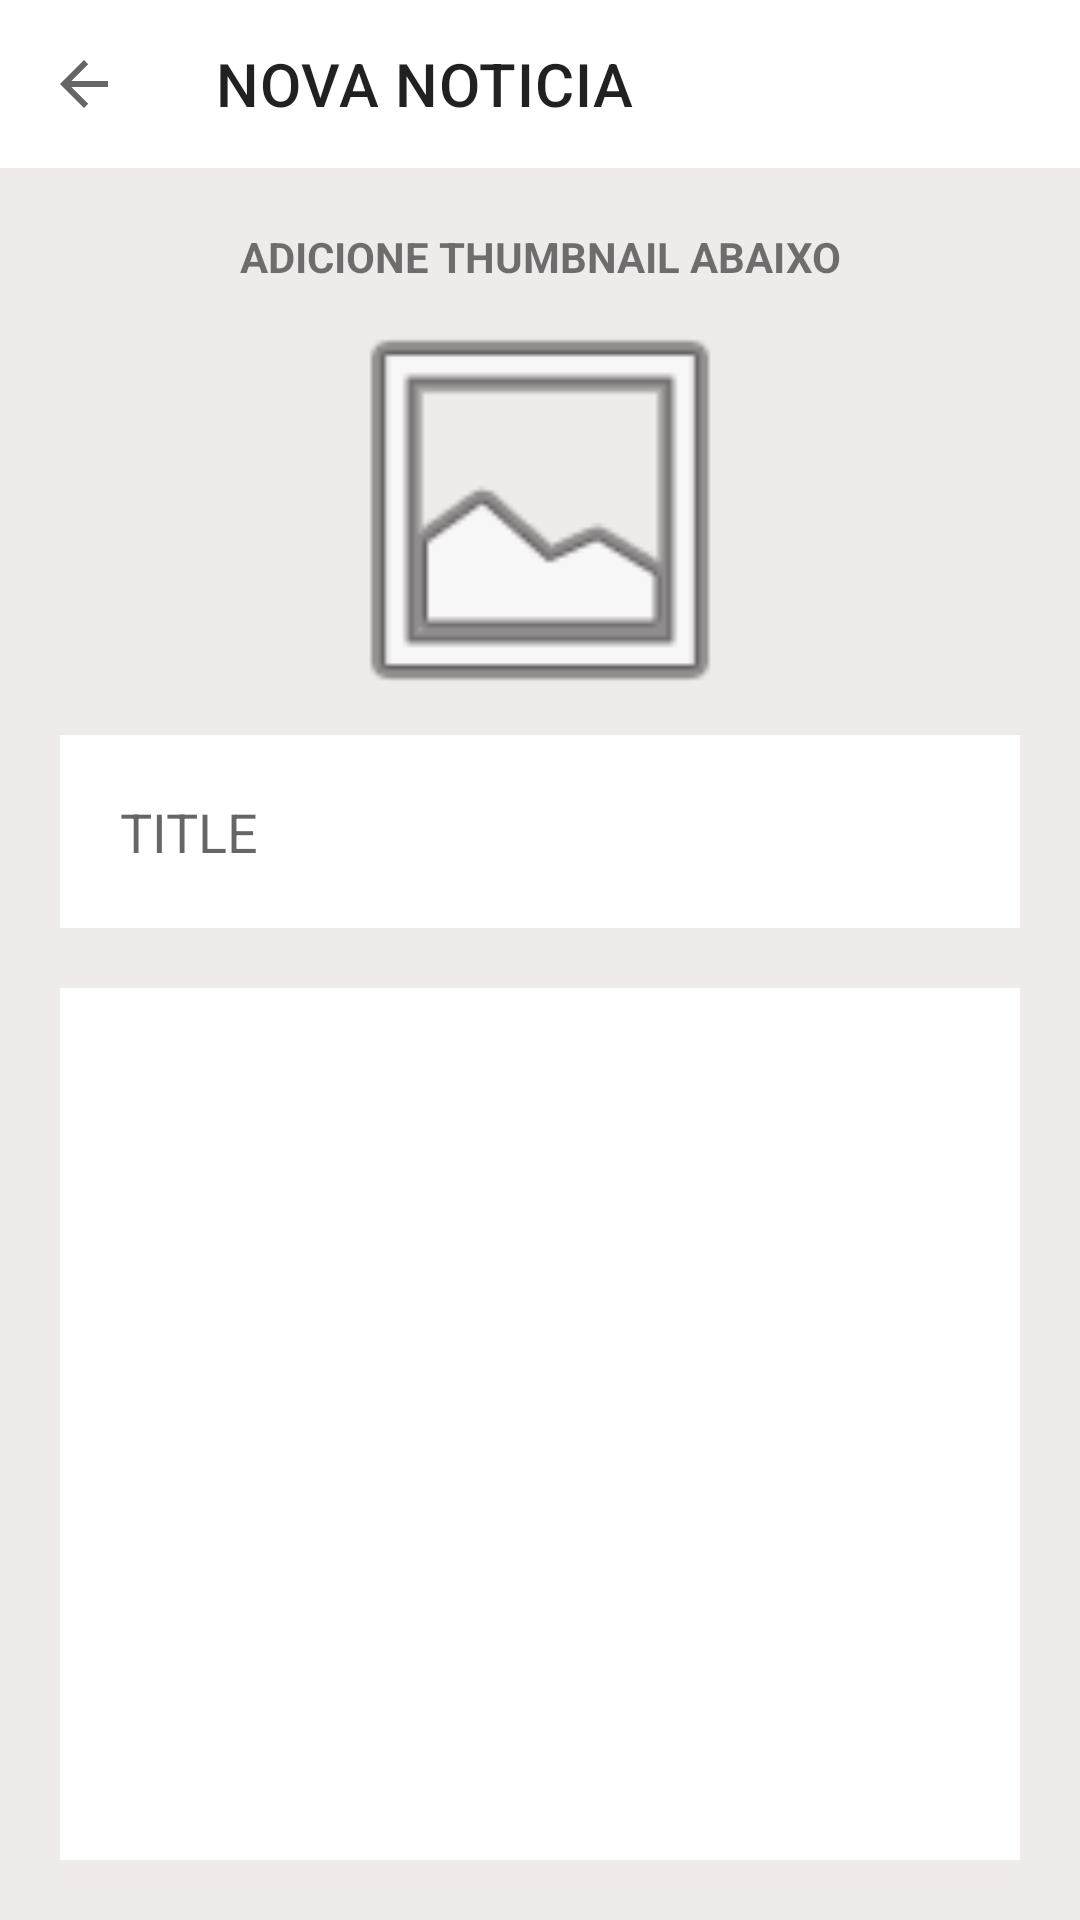

The Android layout XML behind this screen, and the referenced resources:
<!-- AndroidManifest.xml: application theme Theme.Strafe -->
<!-- res/layout/dialog_nova_noticia.xml -->
<?xml version="1.0" encoding="utf-8"?>
<RelativeLayout
    xmlns:android="http://schemas.android.com/apk/res/android"
    xmlns:app="http://schemas.android.com/apk/res-auto"
    xmlns:tools="http://schemas.android.com/tools"
    android:layout_width="match_parent"
    android:layout_height="match_parent"
    android:background="#EFEBEB"
    android:orientation="vertical">

    <com.google.android.material.appbar.AppBarLayout
        android:id="@+id/bar_nova_noticia"
        android:layout_width="match_parent"
        android:layout_height="wrap_content"
        app:layout_constraintEnd_toEndOf="parent"
        app:layout_constraintStart_toStartOf="parent"
        app:layout_constraintTop_toTopOf="parent">

        <com.google.android.material.appbar.MaterialToolbar
            android:id="@+id/topAppBar_nova_noticia"
            style="@style/Widget.MaterialComponents.Toolbar.Surface"
            android:layout_width="match_parent"
            android:layout_height="?attr/actionBarSize"
            app:layout_constraintEnd_toEndOf="parent"
            app:layout_constraintTop_toTopOf="@+id/parentLayout"
            app:navigationIcon="?attr/actionModeCloseDrawable"
            app:title="NOVA NOTICIA" />

    </com.google.android.material.appbar.AppBarLayout>

    <androidx.constraintlayout.widget.ConstraintLayout
        android:layout_width="match_parent"
        android:layout_height="match_parent"
        android:layout_below="@id/bar_nova_noticia"
        android:layout_alignParentBottom="true">

        <TextView
            android:id="@+id/textView6"
            android:layout_width="match_parent"
            android:layout_height="wrap_content"
            android:layout_marginVertical="20dp"
            android:gravity="center"
            android:text="ADICIONE THUMBNAIL ABAIXO"
            android:textStyle="bold"
            app:layout_constraintEnd_toEndOf="parent"
            app:layout_constraintStart_toStartOf="parent"
            app:layout_constraintTop_toTopOf="parent" />

        <RelativeLayout

            android:id="@+id/relativeLayout"
            android:layout_width="match_parent"
            android:layout_height="wrap_content"
            app:layout_constraintEnd_toEndOf="parent"
            app:layout_constraintStart_toStartOf="parent"
            app:layout_constraintTop_toBottomOf="@+id/textView6">

            <Button
                android:id="@+id/button_photo"
                android:layout_width="150dp"
                android:layout_height="150dp"
                android:layout_centerHorizontal="true"
                android:background="@android:drawable/ic_menu_gallery"
                android:padding="10dp"
                app:cornerRadius="100dp" />
        </RelativeLayout>


        <EditText
            android:id="@+id/entry_title"
            android:layout_width="match_parent"
            android:layout_height="wrap_content"
            android:layout_marginHorizontal="20dp"
            android:background="@color/white"
            android:hint="TITLE"
            android:padding="20dp"
            app:layout_constraintEnd_toEndOf="parent"
            app:layout_constraintStart_toStartOf="parent"
            app:layout_constraintTop_toBottomOf="@+id/relativeLayout" />

        <RelativeLayout
            android:id="@+id/container"
            android:layout_width="match_parent"
            android:layout_height="0dp"
            android:layout_margin="20dp"
            android:background="@color/white"
            app:layout_constraintBottom_toBottomOf="parent"
            app:layout_constraintEnd_toEndOf="parent"
            app:layout_constraintStart_toStartOf="parent"
            app:layout_constraintTop_toBottomOf="@+id/entry_title">

            <EditText
                android:id="@+id/texto"
                android:layout_width="match_parent"
                android:layout_height="wrap_content"
                android:layout_marginStart="20dp"
                android:layout_marginTop="20dp"
                android:layout_marginEnd="20dp"
                android:background="@color/white"
                />
        </RelativeLayout>


    </androidx.constraintlayout.widget.ConstraintLayout>


</RelativeLayout>
<!-- resources referenced by this layout -->
<resources>
  <color name="white">#FFFFFFFF</color>
  <style name="Theme.Strafe" parent="Theme.MaterialComponents.DayNight.NoActionBar">
          
          <item name="colorPrimary">@color/purple_500</item>
          <item name="colorPrimaryVariant">@color/purple_700</item>
          <item name="colorOnPrimary">@color/white</item>
          
          <item name="colorSecondary">@color/teal_200</item>
          <item name="colorSecondaryVariant">@color/teal_700</item>
          <item name="colorOnSecondary">@color/black</item>
          
          <item name="android:statusBarColor" tools:targetApi="l">?attr/colorPrimaryVariant</item>
  
          
      </style>
  <color name="purple_500">#FF6200EE</color>
  <color name="purple_700">#FF3700B3</color>
  <color name="teal_200">#FF03DAC5</color>
  <color name="teal_700">#FF018786</color>
  <color name="black">#FF000000</color>
</resources>
